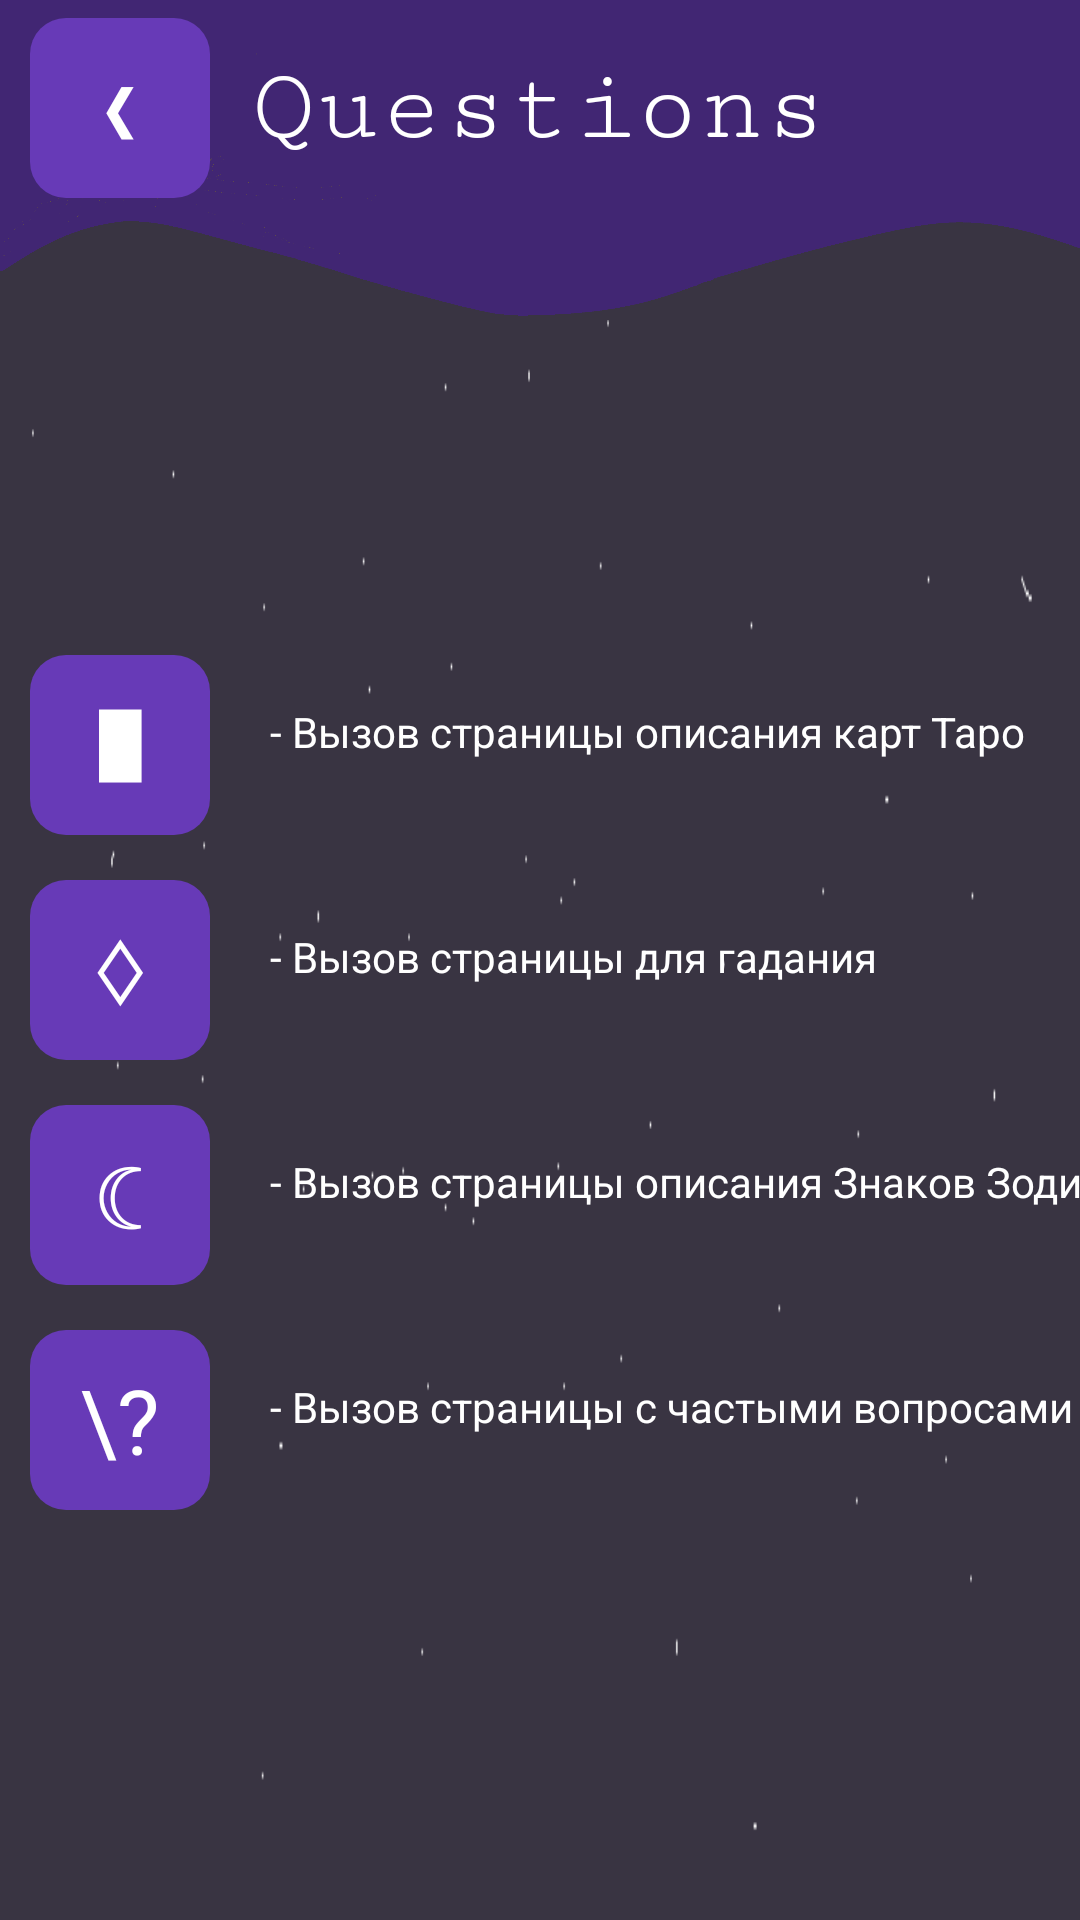

Android layout source for this screen:
<!-- AndroidManifest.xml: application theme Theme.Tarot -->
<!-- res/layout/activity_questions.xml -->
<?xml version="1.0" encoding="utf-8"?>
<LinearLayout xmlns:android="http://schemas.android.com/apk/res/android"
    xmlns:app="http://schemas.android.com/apk/res-auto"
    xmlns:tools="http://schemas.android.com/tools"
    android:layout_width="match_parent"
    android:layout_height="match_parent"
    android:orientation="vertical"
    android:background="@drawable/background"
    tools:context=".QuestionsActivity">
    <androidx.constraintlayout.widget.ConstraintLayout
        android:layout_width="match_parent"
        android:layout_height="0dp"
        android:layout_weight="1"
        android:background="@drawable/upper"
        android:orientation="horizontal">

        <TextView
            android:id="@+id/tvBack"
            android:layout_width="60dp"
            android:layout_height="60dp"
            android:layout_marginLeft="10dp"
            android:layout_marginBottom="35dp"
            android:background="@drawable/circle_button"
            android:gravity="center"
            android:text="❮"
            android:textColor="@android:color/white"
            android:textSize="20dp"
            app:layout_constraintBottom_toBottomOf="parent"
            app:layout_constraintStart_toStartOf="parent"
            app:layout_constraintTop_toTopOf="parent" />

        <TextView
            android:id="@+id/textView4"
            android:layout_width="wrap_content"
            android:layout_height="wrap_content"
            android:layout_gravity="center"
            android:fontFamily="serif-monospace"
            android:text="Questions"
            android:textColor="@color/white"
            android:textSize="35dp"
            android:layout_marginBottom="35dp"
            app:layout_constraintBottom_toBottomOf="parent"
            app:layout_constraintEnd_toEndOf="parent"
            app:layout_constraintStart_toStartOf="parent"
            app:layout_constraintTop_toTopOf="parent" />
    </androidx.constraintlayout.widget.ConstraintLayout>

    <androidx.constraintlayout.widget.ConstraintLayout
        android:layout_width="match_parent"
        android:layout_height="0dp"
        android:layout_weight="5"
        android:orientation="vertical"
        tools:layout_editor_absoluteX="0dp"
        tools:layout_editor_absoluteY="35dp">

        <TextView
            android:id="@+id/tv1"
            android:layout_width="60dp"
            android:layout_height="60dp"
            android:layout_marginBottom="250dp"
            android:background="@drawable/circle_button"
            android:gravity="center"
            android:text="█"
            android:layout_marginLeft="10dp"
            android:textColor="@android:color/white"
            android:textSize="20dp"
            app:layout_constraintBottom_toBottomOf="parent"
            app:layout_constraintStart_toStartOf="parent"
            app:layout_constraintTop_toTopOf="parent" />


        <TextView
            android:id="@+id/tv2"
            android:layout_width="60dp"
            android:layout_height="60dp"
            android:layout_marginLeft="10dp"
            android:background="@drawable/circle_button"
            android:gravity="center"
            android:text="♢"
            android:textColor="@android:color/white"
            android:layout_marginBottom="100dp"
            android:textSize="30sp"
            app:layout_constraintBottom_toBottomOf="parent"
            app:layout_constraintStart_toStartOf="parent"
            app:layout_constraintTop_toTopOf="parent" />

        <TextView
            android:id="@+id/tv3"
            android:layout_width="60dp"
            android:layout_height="60dp"
            android:background="@drawable/circle_button"
            android:gravity="center"
            android:text="☾"
            android:layout_marginLeft="10dp"
            android:textColor="@android:color/white"
            android:textSize="30sp"
            app:layout_constraintBottom_toBottomOf="parent"
            app:layout_constraintStart_toStartOf="parent"
            android:layout_marginTop="50dp"
            app:layout_constraintTop_toTopOf="parent" />

        <TextView
            android:id="@+id/tv4"
            android:layout_width="60dp"
            android:layout_height="60dp"
            android:layout_marginTop="200dp"
            android:background="@drawable/circle_button"
            android:gravity="center"
            android:text="\?"
            android:textColor="@android:color/white"
            android:textSize="30sp"
            android:layout_marginLeft="10dp"
            app:layout_constraintBottom_toBottomOf="parent"
            app:layout_constraintStart_toStartOf="parent"
            app:layout_constraintTop_toTopOf="parent"/>

        <TextView
            android:id="@+id/textView"
            android:layout_width="wrap_content"
            android:layout_height="wrap_content"
            android:text="- Вызов страницы описания карт Таро"
            android:layout_marginLeft="20dp"
            android:layout_marginBottom="25dp"
            android:textColor="@color/white"
            app:layout_constraintBottom_toBottomOf="@+id/tv1"
            app:layout_constraintStart_toEndOf="@+id/tv1" />

        <TextView
            android:id="@+id/textView2"
            android:layout_width="wrap_content"
            android:layout_height="wrap_content"
            android:text="- Вызов страницы для гадания"
            android:textColor="@color/white"
            android:layout_marginLeft="20dp"
            android:layout_marginBottom="25dp"
            app:layout_constraintBottom_toBottomOf="@+id/tv2"
            app:layout_constraintStart_toEndOf="@+id/tv2" />

        <TextView
            android:id="@+id/textView3"
            android:layout_width="wrap_content"
            android:layout_height="wrap_content"
            android:text="- Вызов страницы описания Знаков Зодиака"
            android:textColor="@color/white"
            android:layout_marginLeft="20dp"
            android:layout_marginBottom="25dp"
            app:layout_constraintBottom_toBottomOf="@+id/tv3"
            app:layout_constraintStart_toEndOf="@+id/tv3" />

        <TextView
            android:id="@+id/textView8"
            android:layout_width="wrap_content"
            android:layout_height="wrap_content"
            android:text="- Вызов страницы с частыми вопросами"
            android:textColor="@color/white"
            android:layout_marginLeft="20dp"
            android:layout_marginBottom="25dp"
            app:layout_constraintBottom_toBottomOf="@+id/tv4"
            app:layout_constraintStart_toEndOf="@+id/tv4" />

    </androidx.constraintlayout.widget.ConstraintLayout>
</LinearLayout>
<!-- resources referenced by this layout -->
<resources>
  <!-- drawable background: png bitmap (drawable, 2265 bytes) -->
  <!-- drawable circle_button (drawable-v24) -->
  <shape xmlns:android="http://schemas.android.com/apk/res/android"
      android:shape="rectangle">
  
      <solid android:color="#673AB7" />
  
      <size
          android:height="60dp"
          android:width="60dp" />
      <corners android:radius="12dp" />
  </shape>
  <!-- drawable upper: png bitmap (drawable, 47675 bytes) -->
  <style name="Theme.Tarot" parent="Theme.MaterialComponents.DayNight.DarkActionBar">
          
          <item name="colorPrimary">@color/purple_500</item>
          <item name="colorPrimaryVariant">@color/purple_700</item>
          <item name="colorOnPrimary">@color/white</item>
          
          <item name="colorSecondary">@color/teal_200</item>
          <item name="colorSecondaryVariant">@color/teal_700</item>
          <item name="colorOnSecondary">@color/black</item>
          
          <item name="android:statusBarColor" tools:targetApi="l">?attr/colorPrimaryVariant</item>
          
      </style>
  <!-- not gathered from this repository: default colours our renderer supplied (Android Studio template values) -->
  <color name="purple_500">#FF6200EE</color>
  <color name="purple_700">#FF3700B3</color>
  <color name="teal_200">#FF03DAC5</color>
  <color name="teal_700">#FF018786</color>
  <color name="black">#FF000000</color>
  <color name="white">#FFFFFFFF</color>
</resources>
